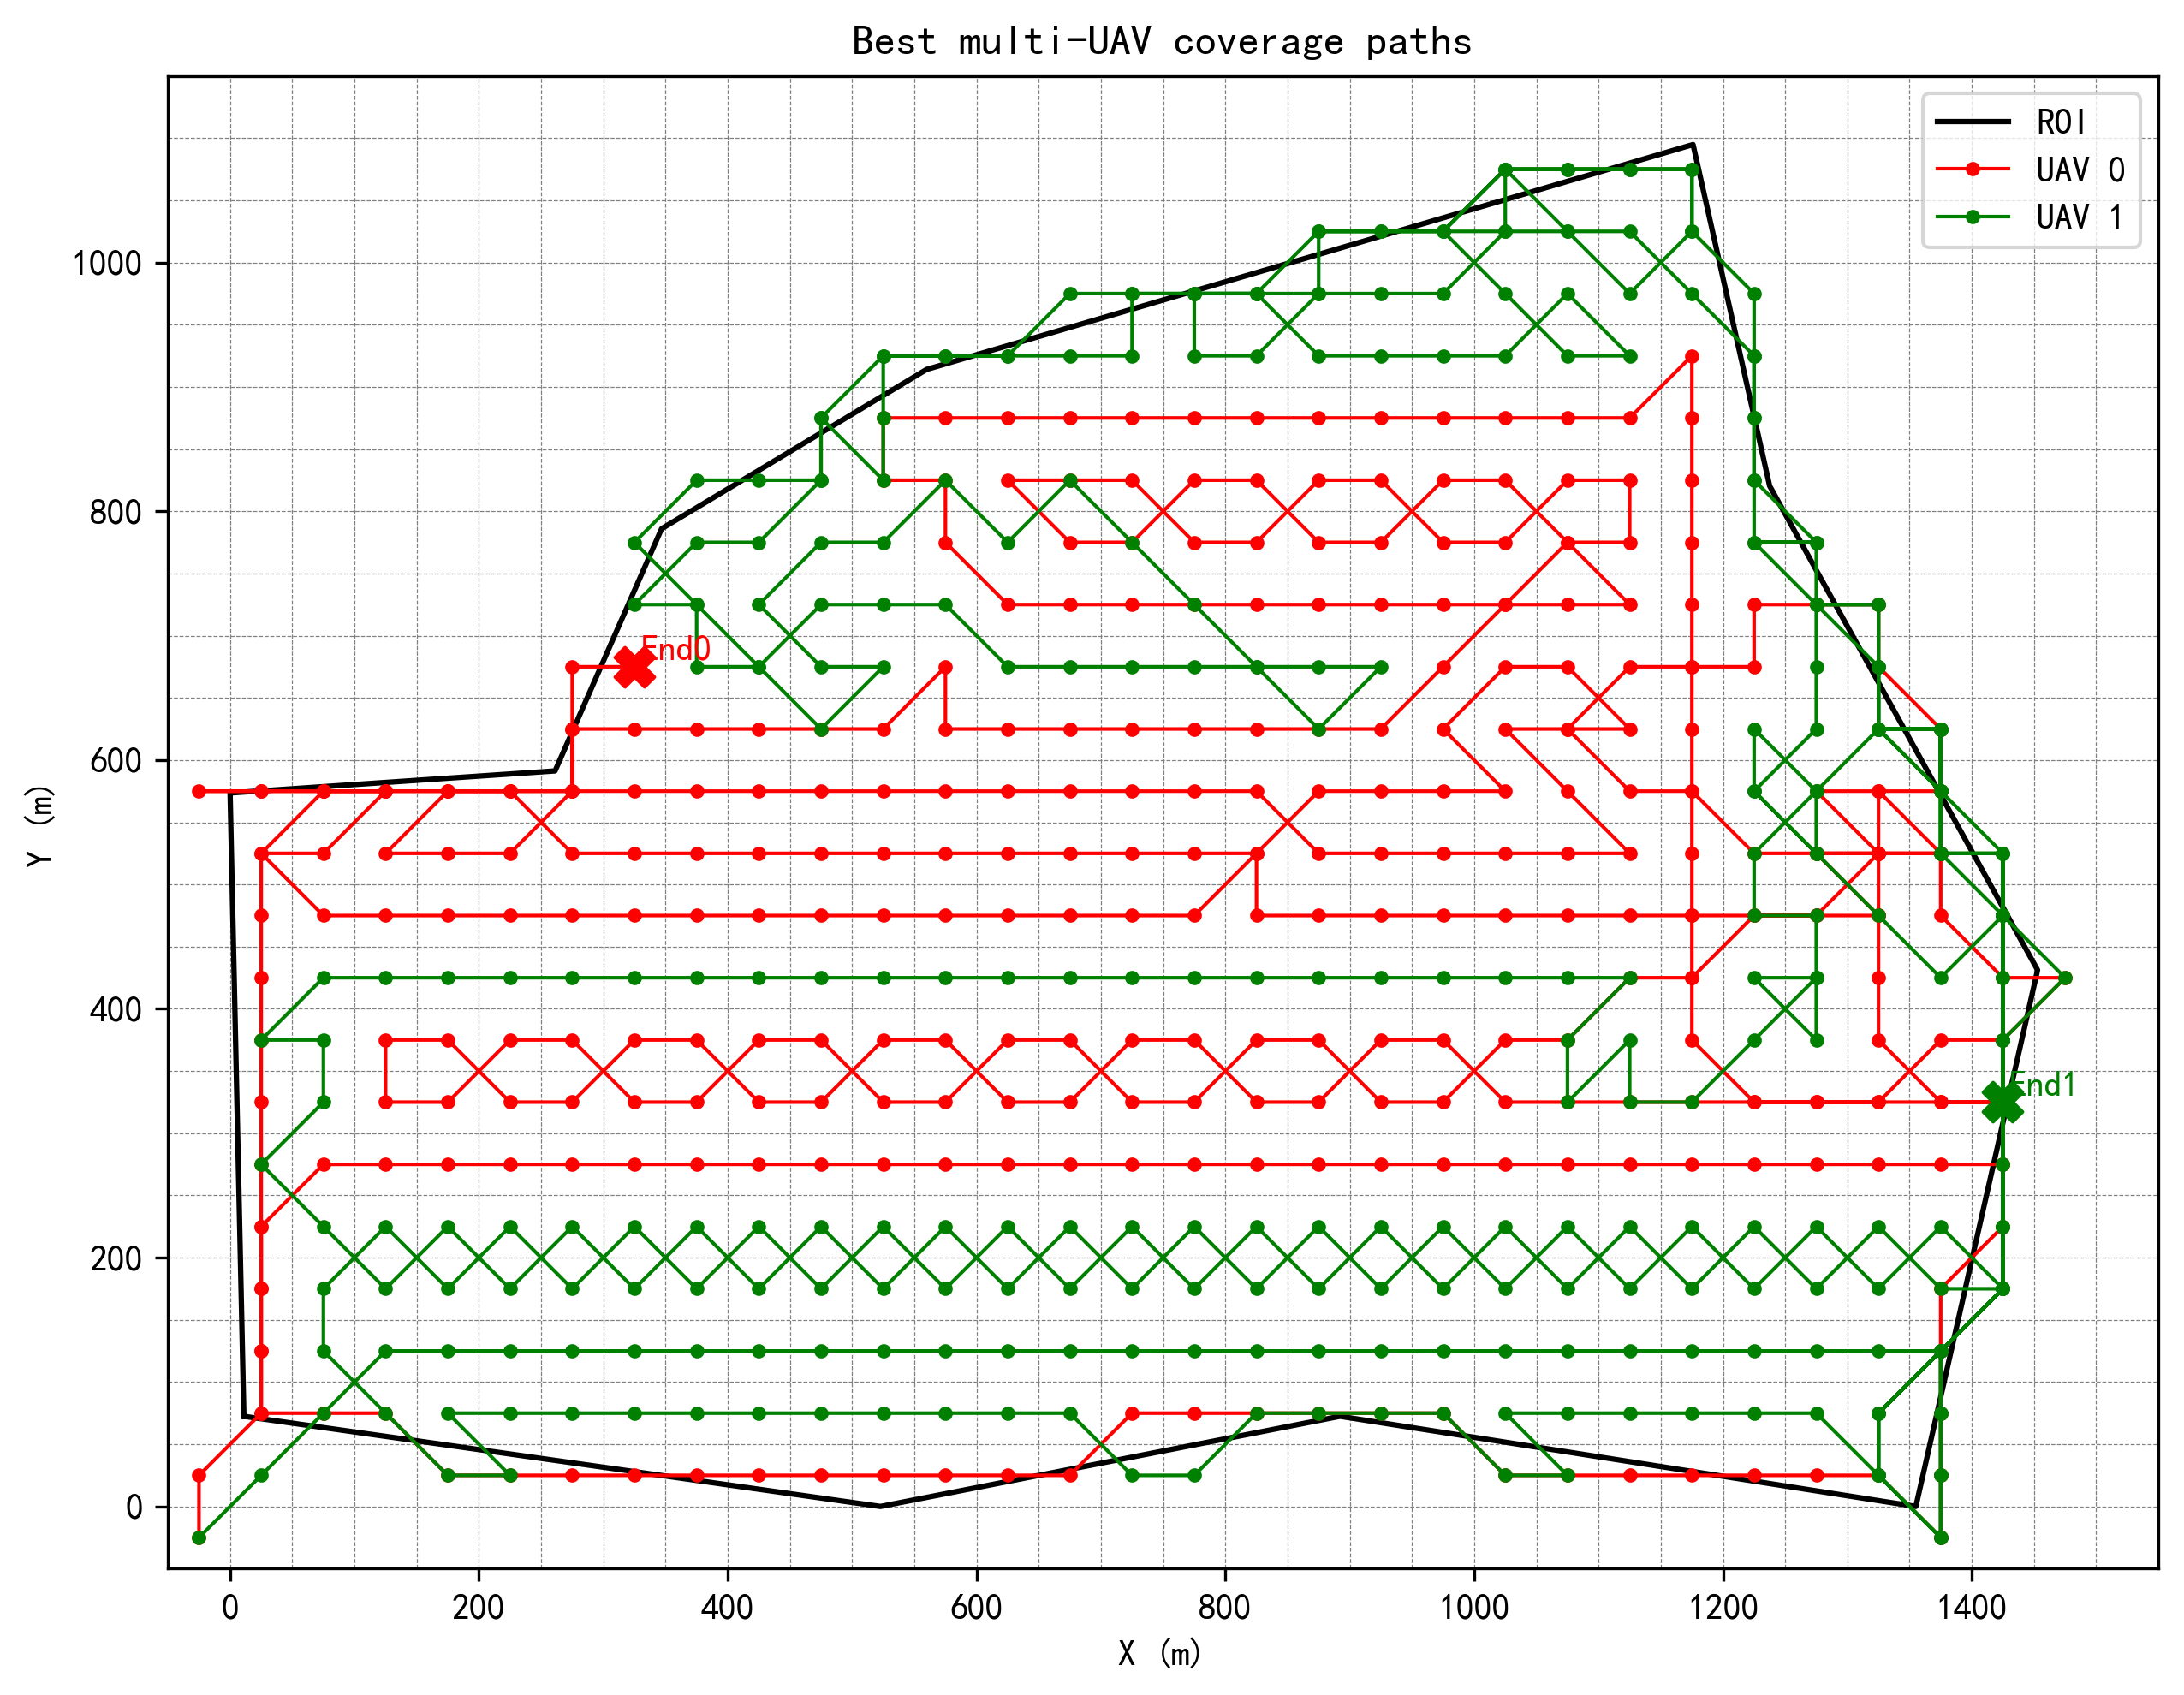

The data file committed next to this chart (first rows):
uav_id, step, i, j, x, y
0, 0, 0, 0, -25.00, -25.00
0, 1, 1, 0, -25.00, 25.00
0, 2, 2, 1, 25.00, 75.00
0, 3, 3, 1, 25.00, 125
0, 4, 4, 1, 25.00, 175
0, 5, 5, 1, 25.00, 225
0, 6, 6, 2, 75.00, 275
0, 7, 6, 3, 125, 275
0, 8, 6, 4, 175, 275
0, 9, 6, 5, 225, 275
0, 10, 6, 6, 275, 275
0, 11, 6, 7, 325, 275
0, 12, 6, 8, 375, 275
0, 13, 6, 9, 425, 275
0, 14, 6, 10, 475, 275
0, 15, 6, 11, 525, 275
0, 16, 6, 12, 575, 275
0, 17, 6, 13, 625, 275
0, 18, 6, 14, 675, 275
0, 19, 6, 15, 725, 275
0, 20, 6, 16, 775, 275
0, 21, 6, 17, 825, 275
0, 22, 6, 18, 875, 275
0, 23, 6, 19, 925, 275
0, 24, 6, 20, 975, 275
0, 25, 6, 21, 1025, 275
0, 26, 6, 22, 1075, 275
0, 27, 6, 23, 1125, 275
0, 28, 6, 24, 1175, 275
0, 29, 6, 25, 1225, 275
0, 30, 6, 26, 1275, 275
0, 31, 6, 27, 1325, 275
0, 32, 6, 28, 1375, 275
0, 33, 6, 29, 1425, 275
0, 34, 7, 29, 1425, 325
0, 35, 7, 28, 1375, 325
0, 36, 8, 27, 1325, 375
0, 37, 9, 27, 1325, 425
0, 38, 10, 27, 1325, 475
0, 39, 11, 27, 1325, 525
0, 40, 12, 27, 1325, 575
0, 41, 11, 28, 1375, 525
0, 42, 10, 28, 1375, 475
0, 43, 9, 29, 1425, 425
0, 44, 9, 30, 1475, 425
0, 45, 8, 29, 1425, 375
0, 46, 8, 28, 1375, 375
0, 47, 7, 27, 1325, 325
0, 48, 7, 26, 1275, 325
0, 49, 7, 25, 1225, 325
0, 50, 8, 24, 1175, 375
0, 51, 9, 24, 1175, 425
0, 52, 10, 24, 1175, 475
0, 53, 11, 24, 1175, 525
0, 54, 12, 24, 1175, 575
0, 55, 13, 24, 1175, 625
0, 56, 14, 24, 1175, 675
0, 57, 15, 24, 1175, 725
0, 58, 16, 24, 1175, 775
0, 59, 17, 24, 1175, 825
... 612 more rows
